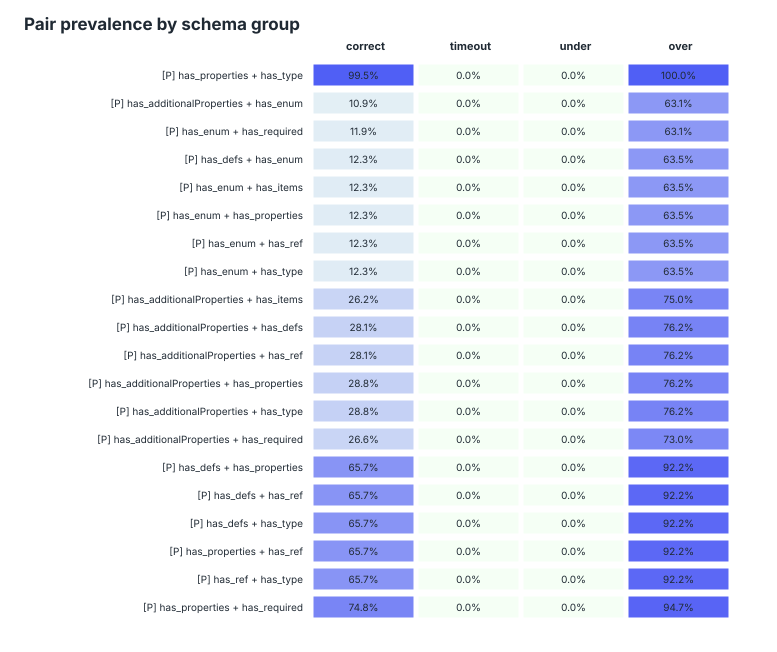

The file beside this chart, header and first rows:
feature, feature_pair, feature_a, feature_b, n_schemas, support, risk_count, interest_score, timeout_lift, timeout_delta, under_lift, under_delta, over_lift, over_delta, correct, timeout, under, over, correct_n, timeout_n, under_n, over_n
[P] has_properties + has_type, has_properties__AND__has_type, has_properties, has_type, 1010, 0.9961, 1, 1.05002e+06, 0, 0, 0, 0, inf, 0.2064, 0.9948, 0, 0, 1, 770, 0, 0, 244
[P] has_additionalProperties + has_enum, has_additionalProperties__AND__has_enum, has_additionalProperties, has_enum, 238, 0.2347, 1, 1.00761e+06, 0, 0, 0, 0, 7.555, 0.524, 0.1091, 0, 0, 0.6311, 770, 0, 0, 244
[P] has_enum + has_required, has_enum__AND__has_required, has_enum, has_required, 246, 0.2426, 1, 1.00727e+06, 0, 0, 0, 0, 7.222, 0.5029, 0.1195, 0, 0, 0.6311, 770, 0, 0, 244
[P] has_defs + has_enum, has_defs__AND__has_enum, has_defs, has_enum, 250, 0.2465, 1, 1.00719e+06, 0, 0, 0, 0, 7.141, 0.4946, 0.1234, 0, 0, 0.6352, 770, 0, 0, 244
[P] has_enum + has_items, has_enum__AND__has_items, has_enum, has_items, 250, 0.2465, 1, 1.00719e+06, 0, 0, 0, 0, 7.141, 0.4946, 0.1234, 0, 0, 0.6352, 770, 0, 0, 244
[P] has_enum + has_properties, has_enum__AND__has_properties, has_enum, has_properties, 250, 0.2465, 1, 1.00719e+06, 0, 0, 0, 0, 7.141, 0.4946, 0.1234, 0, 0, 0.6352, 770, 0, 0, 244
[P] has_enum + has_ref, has_enum__AND__has_ref, has_enum, has_ref, 250, 0.2465, 1, 1.00719e+06, 0, 0, 0, 0, 7.141, 0.4946, 0.1234, 0, 0, 0.6352, 770, 0, 0, 244
[P] has_enum + has_type, has_enum__AND__has_type, has_enum, has_type, 250, 0.2465, 1, 1.00719e+06, 0, 0, 0, 0, 7.141, 0.4946, 0.1234, 0, 0, 0.6352, 770, 0, 0, 244
[P] has_additionalProperties + has_items, has_additionalProperties__AND__has_items, has_additionalProperties, has_items, 385, 0.3797, 1, 1.00638e+06, 0, 0, 0, 0, 6.348, 0.3505, 0.2623, 0, 0, 0.75, 770, 0, 0, 244
[P] has_additionalProperties + has_defs, has_additionalProperties__AND__has_defs, has_additionalProperties, has_defs, 402, 0.3965, 1, 1.00634e+06, 0, 0, 0, 0, 6.304, 0.3406, 0.2805, 0, 0, 0.7623, 770, 0, 0, 244
[P] has_additionalProperties + has_ref, has_additionalProperties__AND__has_ref, has_additionalProperties, has_ref, 402, 0.3965, 1, 1.00634e+06, 0, 0, 0, 0, 6.304, 0.3406, 0.2805, 0, 0, 0.7623, 770, 0, 0, 244
[P] has_additionalProperties + has_prope…, has_additionalProperties__AND__has_prope…, has_additionalProperties, has_properties, 408, 0.4024, 1, 1.00617e+06, 0, 0, 0, 0, 6.137, 0.3336, 0.2883, 0, 0, 0.7623, 770, 0, 0, 244
[P] has_additionalProperties + has_type, has_additionalProperties__AND__has_type, has_additionalProperties, has_type, 408, 0.4024, 1, 1.00617e+06, 0, 0, 0, 0, 6.137, 0.3336, 0.2883, 0, 0, 0.7623, 770, 0, 0, 244
[P] has_additionalProperties + has_requi…, has_additionalProperties__AND__has_requi…, has_additionalProperties, has_required, 383, 0.3777, 1, 1.00598e+06, 0, 0, 0, 0, 5.941, 0.345, 0.2662, 0, 0, 0.7295, 770, 0, 0, 244
[P] has_defs + has_properties, has_defs__AND__has_properties, has_defs, has_properties, 731, 0.7209, 1, 1.00565e+06, 0, 0, 0, 0, 5.628, 0.2124, 0.6571, 0, 0, 0.9221, 770, 0, 0, 244
[P] has_defs + has_ref, has_defs__AND__has_ref, has_defs, has_ref, 731, 0.7209, 1, 1.00565e+06, 0, 0, 0, 0, 5.628, 0.2124, 0.6571, 0, 0, 0.9221, 770, 0, 0, 244
[P] has_defs + has_type, has_defs__AND__has_type, has_defs, has_type, 731, 0.7209, 1, 1.00565e+06, 0, 0, 0, 0, 5.628, 0.2124, 0.6571, 0, 0, 0.9221, 770, 0, 0, 244
[P] has_properties + has_ref, has_properties__AND__has_ref, has_properties, has_ref, 731, 0.7209, 1, 1.00565e+06, 0, 0, 0, 0, 5.628, 0.2124, 0.6571, 0, 0, 0.9221, 770, 0, 0, 244
[P] has_ref + has_type, has_ref__AND__has_type, has_ref, has_type, 731, 0.7209, 1, 1.00565e+06, 0, 0, 0, 0, 5.628, 0.2124, 0.6571, 0, 0, 0.9221, 770, 0, 0, 244
[P] has_properties + has_required, has_properties__AND__has_required, has_properties, has_required, 807, 0.7959, 1, 1.00545e+06, 0, 0, 0, 0, 5.43, 0.1981, 0.7481, 0, 0, 0.9467, 770, 0, 0, 244
